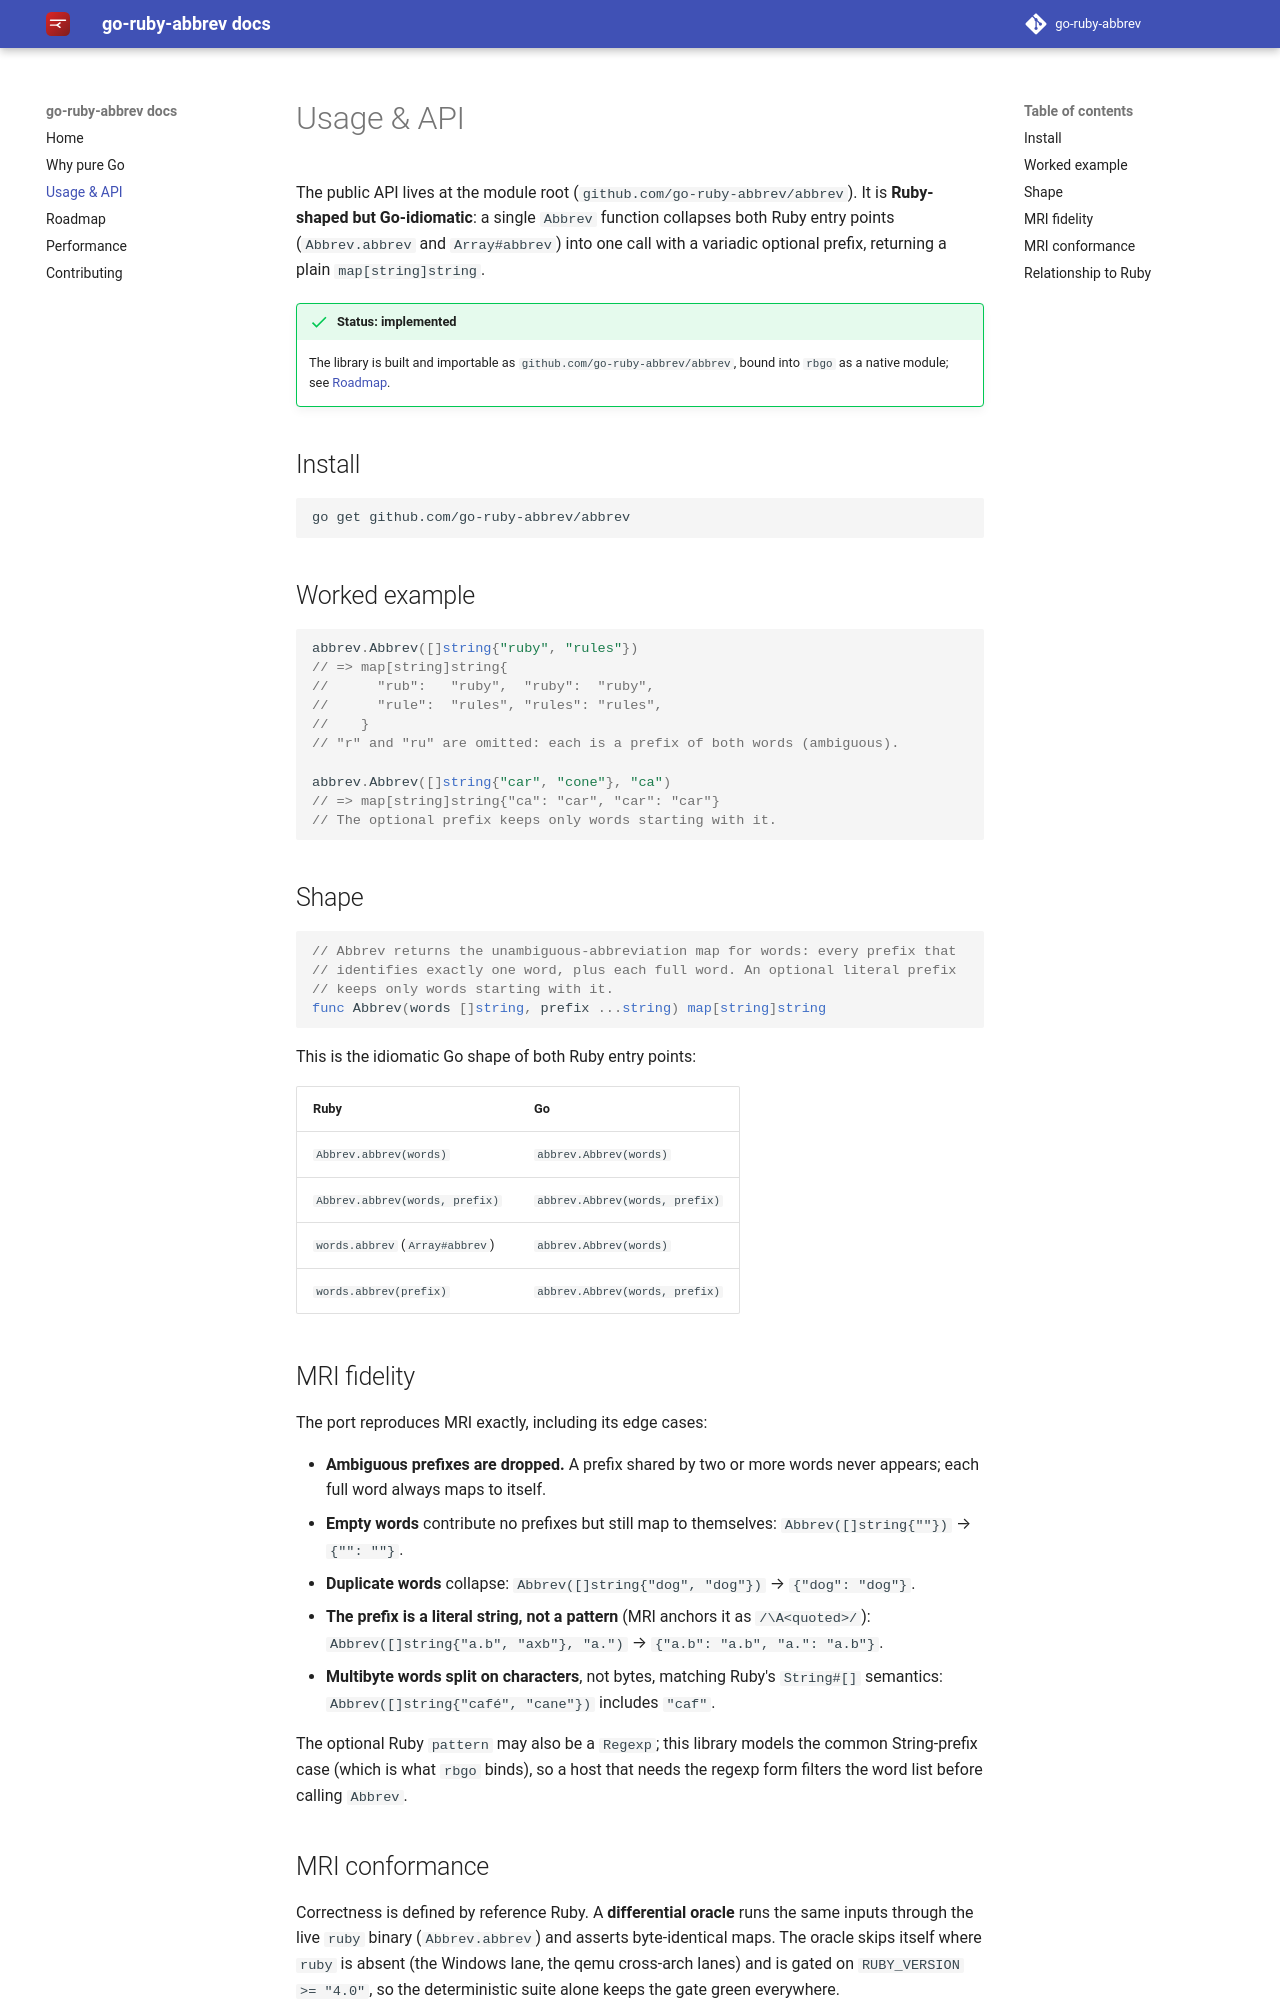

repository: go-ruby-abbrev/docs · page: 0.1/api/index.html · generator: mkdocs

# Usage & API

The public API lives at the module root (`github.com/go-ruby-abbrev/abbrev`). It is **Ruby-shaped but Go-idiomatic**: a single `Abbrev` function collapses both Ruby entry points (`Abbrev.abbrev` and `Array#abbrev`) into one call with a variadic optional prefix, returning a plain `map[string]string`.

!!! success "Status: implemented"
    The library is built and importable as `github.com/go-ruby-abbrev/abbrev`, bound into
    `rbgo` as a native module; see [Roadmap](roadmap.md).

## Install

```sh
go get github.com/go-ruby-abbrev/abbrev
```

## Worked example

```go
abbrev.Abbrev([]string{"ruby", "rules"})
// => map[string]string{
//      "rub":   "ruby",  "ruby":  "ruby",
//      "rule":  "rules", "rules": "rules",
//    }
// "r" and "ru" are omitted: each is a prefix of both words (ambiguous).

abbrev.Abbrev([]string{"car", "cone"}, "ca")
// => map[string]string{"ca": "car", "car": "car"}
// The optional prefix keeps only words starting with it.
```

## Shape

```go
// Abbrev returns the unambiguous-abbreviation map for words: every prefix that
// identifies exactly one word, plus each full word. An optional literal prefix
// keeps only words starting with it.
func Abbrev(words []string, prefix ...string) map[string]string
```

This is the idiomatic Go shape of both Ruby entry points:

| Ruby                                | Go                                  |
| ----------------------------------- | ----------------------------------- |
| `Abbrev.abbrev(words)`              | `abbrev.Abbrev(words)`              |
| `Abbrev.abbrev(words, prefix)`      | `abbrev.Abbrev(words, prefix)`      |
| `words.abbrev` (`Array#abbrev`)     | `abbrev.Abbrev(words)`              |
| `words.abbrev(prefix)`              | `abbrev.Abbrev(words, prefix)`      |

## MRI fidelity

The port reproduces MRI exactly, including its edge cases:

- **Ambiguous prefixes are dropped.** A prefix shared by two or more words never
  appears; each full word always maps to itself.
- **Empty words** contribute no prefixes but still map to themselves:
  `Abbrev([]string{""})` → `{"": ""}`.
- **Duplicate words** collapse: `Abbrev([]string{"dog", "dog"})` → `{"dog": "dog"}`.
- **The prefix is a literal string, not a pattern** (MRI anchors it as
  `/\A<quoted>/`): `Abbrev([]string{"a.b", "axb"}, "a.")` → `{"a.b": "a.b", "a.": "a.b"}`.
- **Multibyte words split on characters**, not bytes, matching Ruby's
  `String#[]` semantics: `Abbrev([]string{"café", "cane"})` includes `"caf"`.

The optional Ruby `pattern` may also be a `Regexp`; this library models the
common String-prefix case (which is what `rbgo` binds), so a host that needs the
regexp form filters the word list before calling `Abbrev`.

## MRI conformance

Correctness is defined by reference Ruby. A **differential oracle** runs the same
inputs through the live `ruby` binary (`Abbrev.abbrev`) and asserts byte-identical
maps. The oracle skips itself where `ruby` is absent (the Windows lane, the qemu
cross-arch lanes) and is gated on `RUBY_VERSION >= "4.0"`, so the deterministic
suite alone keeps the gate green everywhere.
